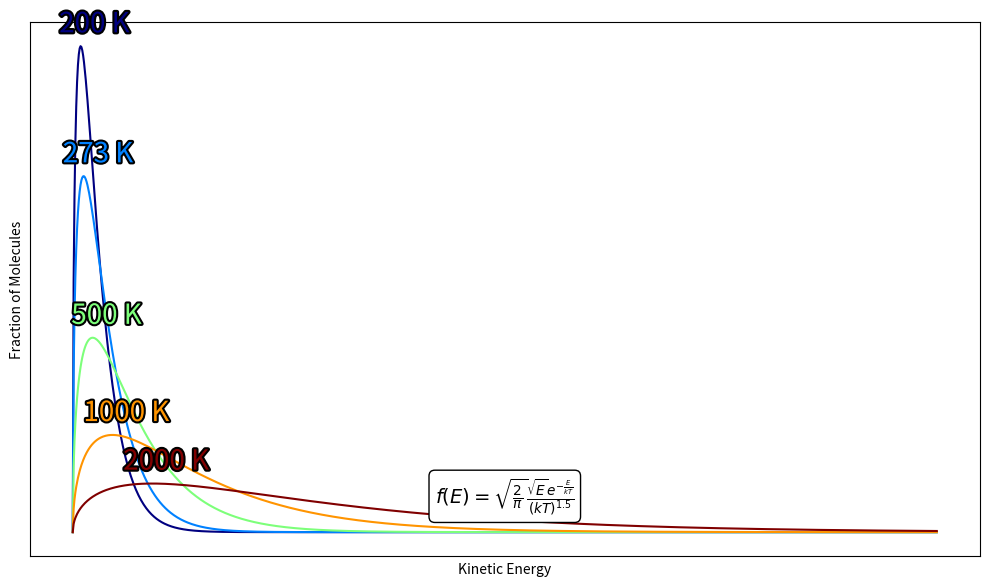

Reproduce this figure in Python.
import numpy as np
import matplotlib.pyplot as plt
import matplotlib.patheffects as pe

# Constants
k = 1.38e-23  # Boltzmann's constant, J/K

def maxwell_boltzmann(E, T):
    """Calculate the Maxwell-Boltzmann distribution."""
    return np.sqrt(2/np.pi) * (E**0.5) * np.exp(-E/(k*T)) / (k*T)**1.5

# Energy range for plotting
E_scaled = np.linspace(0, 20 * 0.75e-20, 1000)

# Temperatures to consider
temperatures = [200, 273, 500, 1000, 2000]

# Calculate the Maxwell-Boltzmann distributions for the temperatures
functions = [maxwell_boltzmann(E_scaled, T) for T in temperatures]

# Sort by temperature for consistent color mapping
sorted_indices = np.argsort(temperatures)
temperatures_sorted = np.array(temperatures)[sorted_indices]
functions_sorted = np.array(functions)[sorted_indices]

# Color map for plotting
colors = plt.cm.jet(np.linspace(0, 1, len(temperatures_sorted)))

# Plotting
plt.figure(figsize=(10, 6))
for i, T in enumerate(temperatures_sorted):
    plt.plot(E_scaled, functions_sorted[i], color=colors[i])
    # Annotate the temperature near the peak of each curve
    annotation_x = E_scaled[np.argmax(functions_sorted[i])]
    annotation_y = max(functions_sorted[i])
    plt.annotate(f'{T} K', (annotation_x, annotation_y), textcoords="offset points", xytext=(10,10), ha='center',
                 fontsize=2*plt.rcParams['font.size'], color=colors[i],
                 path_effects=[pe.withStroke(linewidth=3, foreground='black')])

# Add the Boltzmann equation to the plot
equation = r"$f(E) = \sqrt{\frac{2}{\pi}} \frac{\sqrt{E} e^{-\frac{E}{kT}}} {(kT)^{1.5}}$"
plt.text(0.5, 0.1, equation, transform=plt.gca().transAxes, ha='center', fontsize=14, bbox=dict(facecolor='white', edgecolor='black', boxstyle='round'))

plt.xlabel('Kinetic Energy')
plt.ylabel('Fraction of Molecules')
plt.xticks([])  # Remove x-axis numbers
plt.yticks([])  # Remove y-axis numbers
plt.tight_layout()
plt.show()
